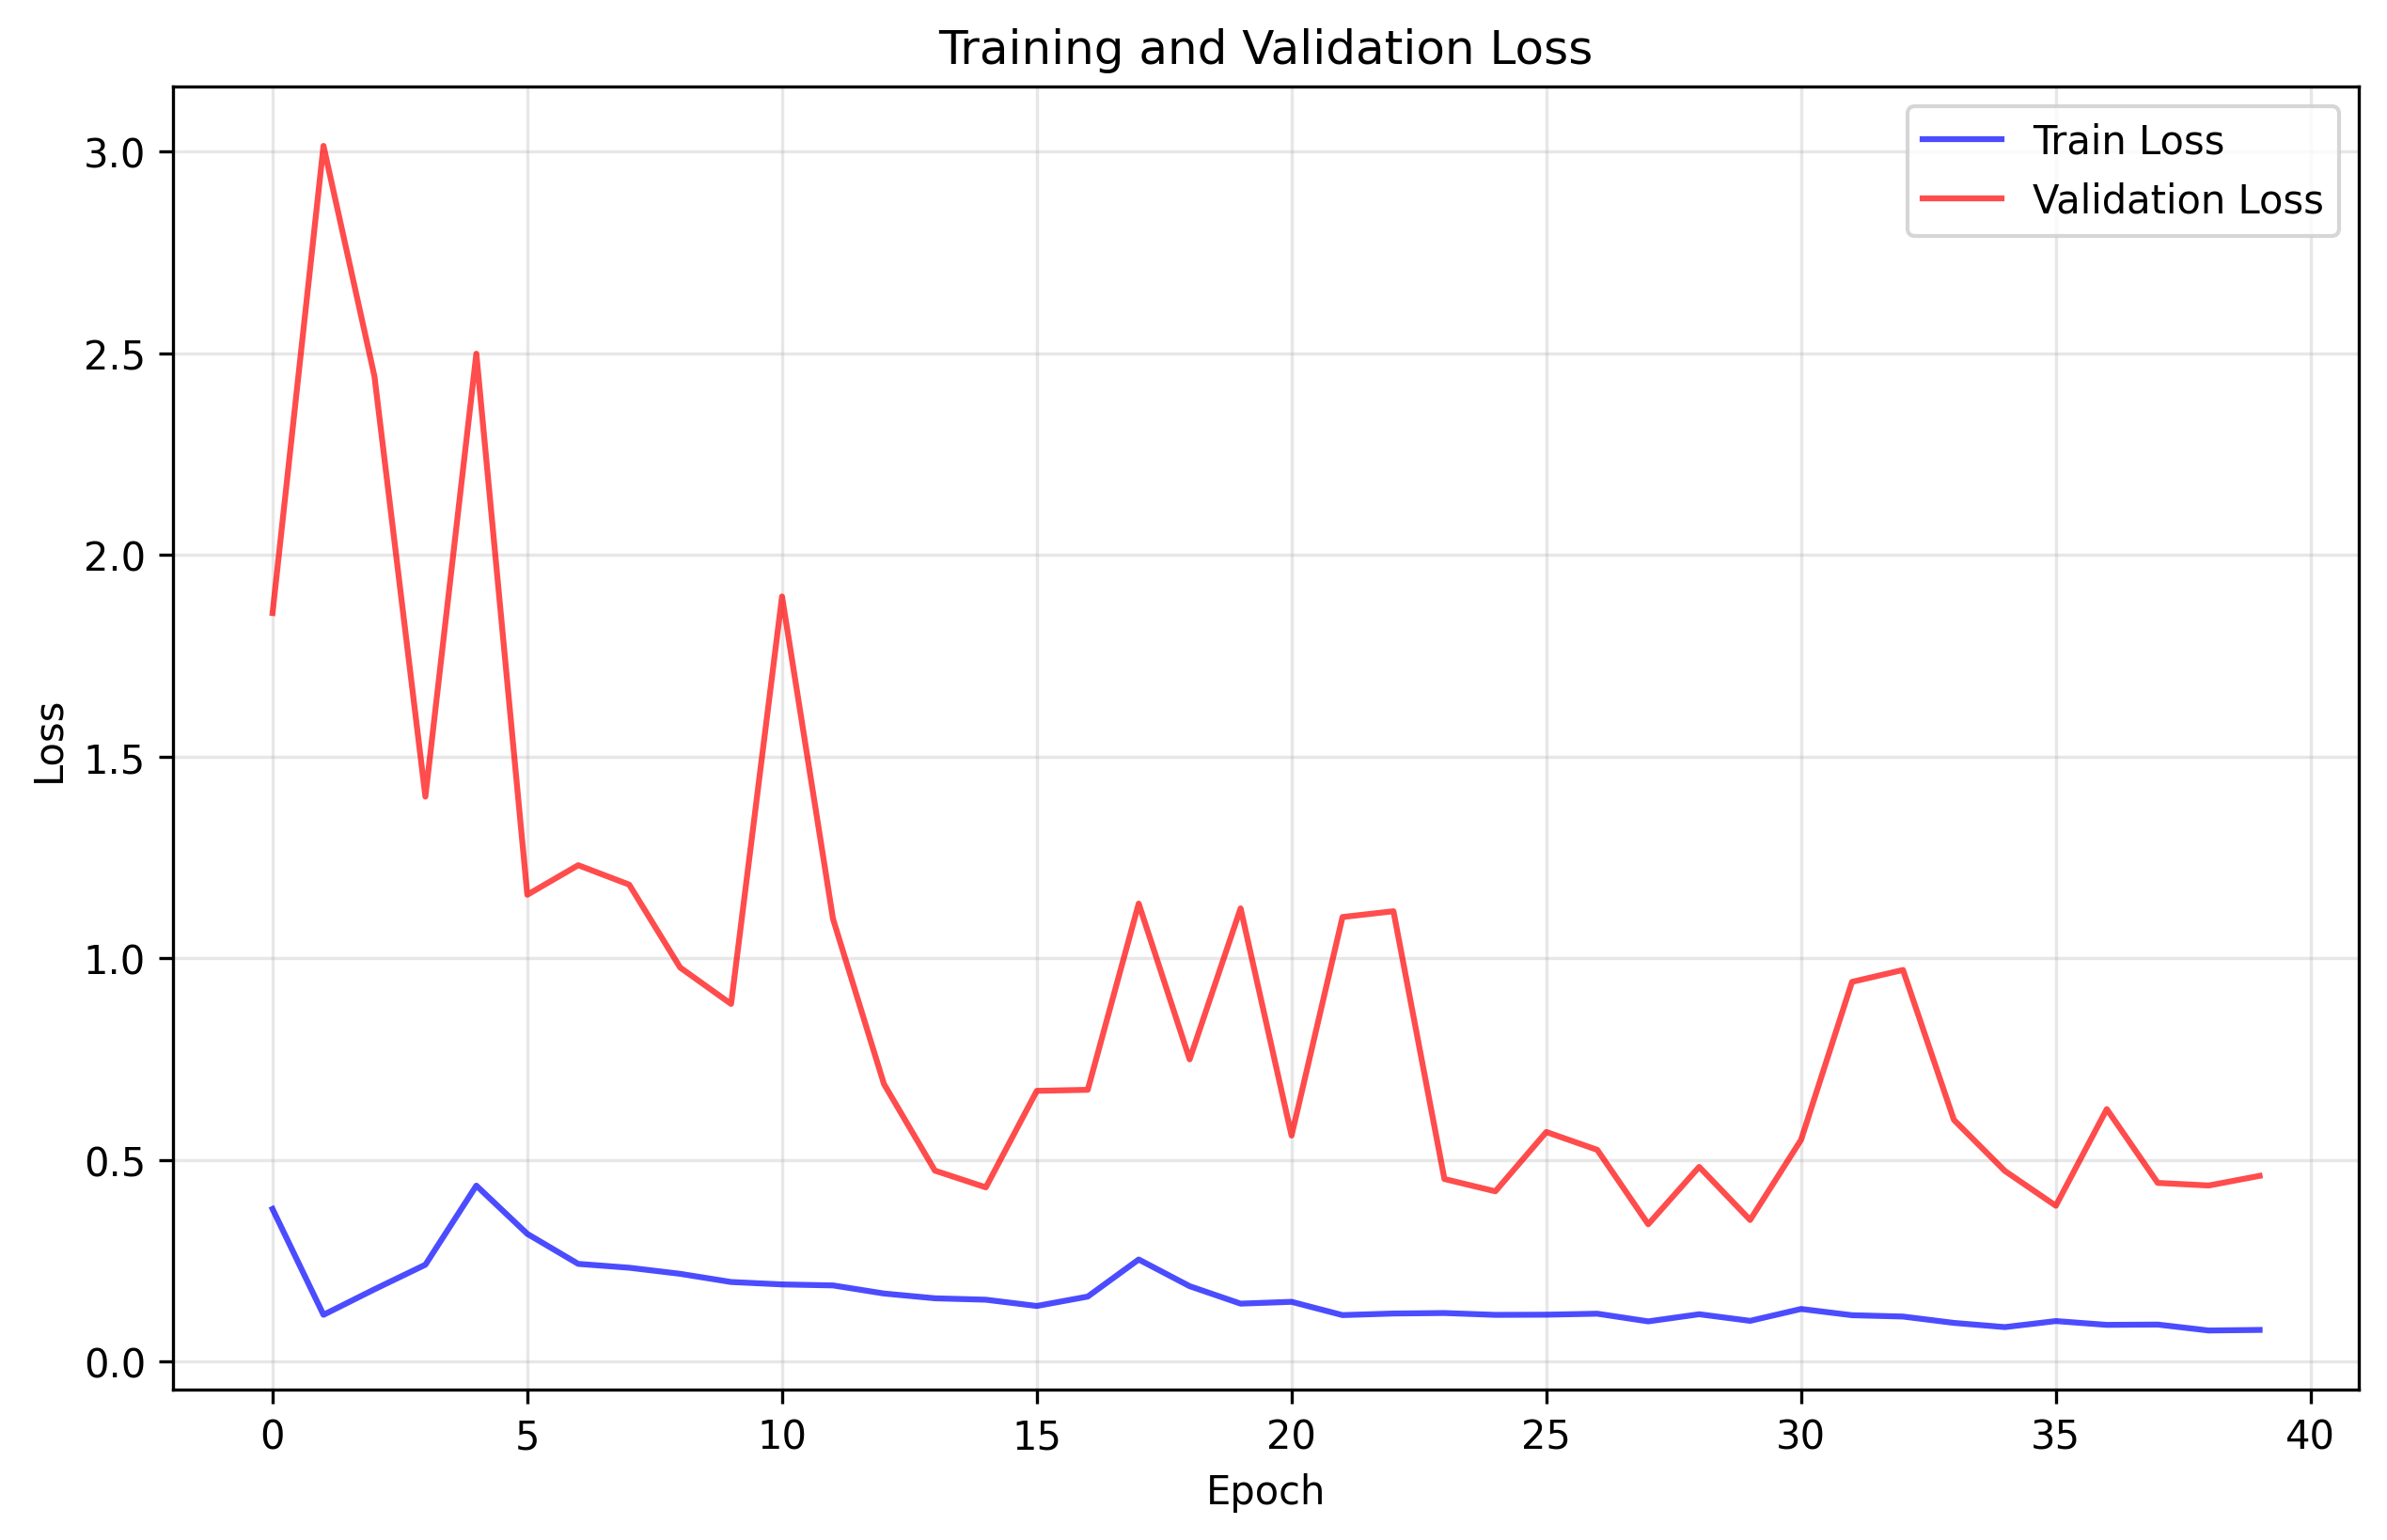

Values plotted in this chart, from the file beside it:
train_loss, val_loss
0.3783, 1.856
0.1158, 3.014
0.179, 2.443
0.2401, 1.401
0.4361, 2.499
0.3166, 1.157
0.2421, 1.231
0.2326, 1.182
0.2175, 0.9769
0.1972, 0.8866
0.1912, 1.897
0.1887, 1.098
0.1687, 0.6882
0.1568, 0.4734
0.1532, 0.4318
0.1377, 0.6712
0.161, 0.6738
0.253, 1.135
0.1868, 0.7492
0.1435, 1.124
0.148, 0.5602
0.1151, 1.102
0.119, 1.117
0.1203, 0.4525
0.1157, 0.422
0.1161, 0.5692
0.1186, 0.5249
0.09954, 0.3403
0.1172, 0.4827
0.1009, 0.351
0.1303, 0.5498
0.1148, 0.9414
0.1115, 0.9709
0.09578, 0.5991
0.08537, 0.4726
0.1003, 0.3862
0.09091, 0.6259
0.09165, 0.4429
0.07693, 0.4364
0.07838, 0.4604
